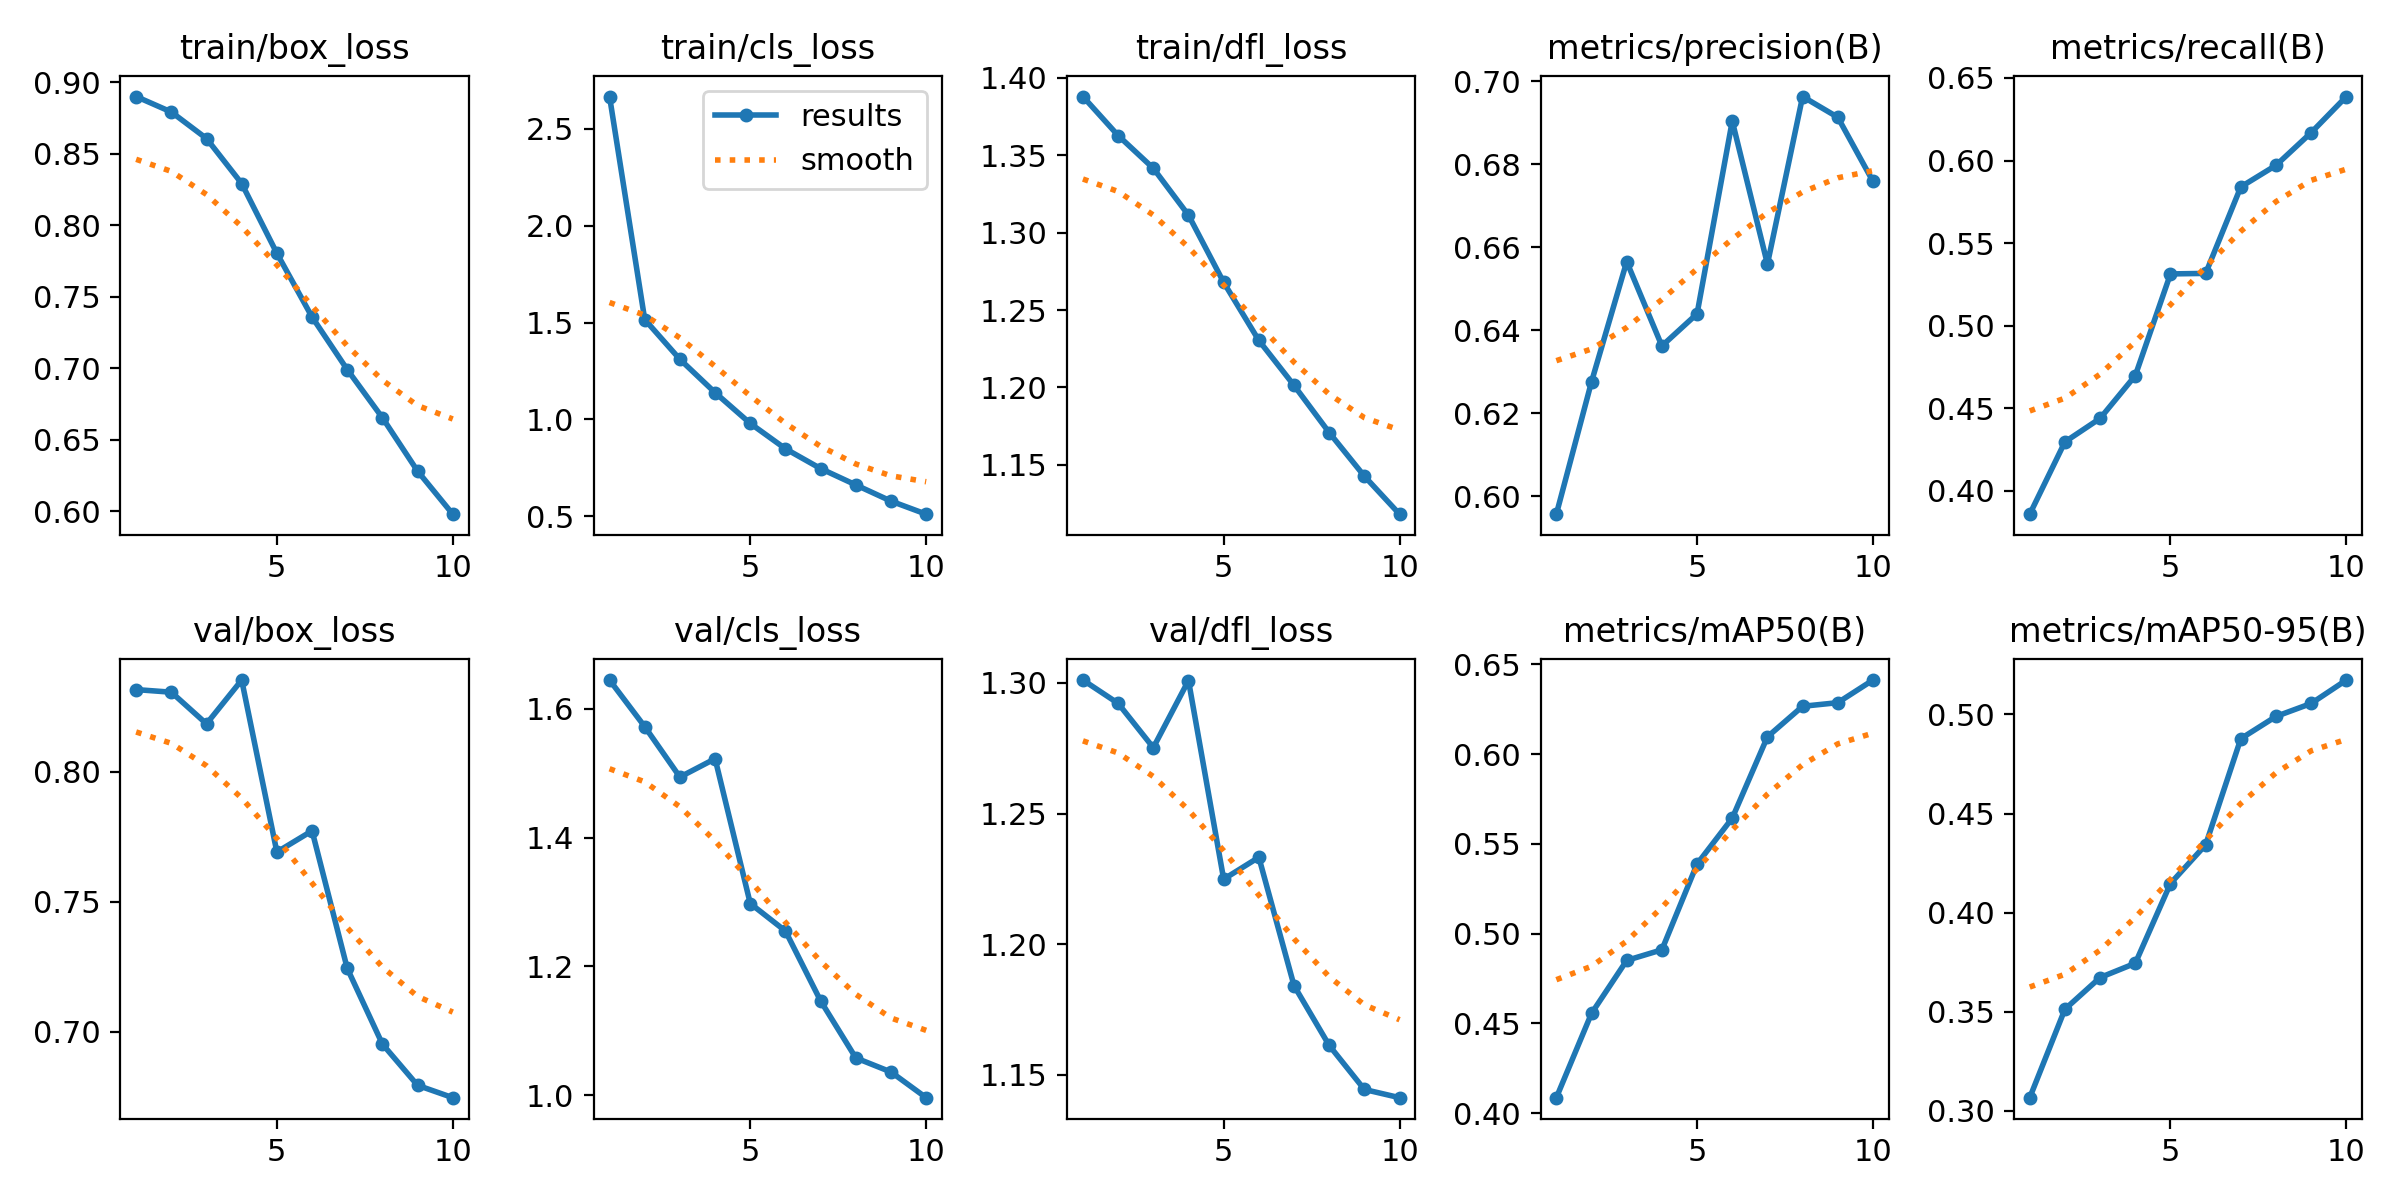

Values plotted in this chart, from the file beside it:
epoch, time, train/box_loss, train/cls_loss, train/dfl_loss, metrics/precision(B), metrics/recall(B), metrics/mAP50(B), metrics/mAP50-95(B), val/box_loss, val/cls_loss, val/dfl_loss, lr/pg0, lr/pg1, lr/pg2
1, 1155, 0.8899, 2.665, 1.388, 0.5957, 0.386, 0.4086, 0.3066, 0.8315, 1.644, 1.301, 4.0988e-05, 4.0988e-05, 4.0988e-05
2, 2105, 0.8791, 1.516, 1.363, 0.6276, 0.4297, 0.4556, 0.3513, 0.8305, 1.572, 1.292, 7.38712e-05, 7.38712e-05, 7.38712e-05
3, 4116, 0.8606, 1.31, 1.342, 0.6565, 0.4439, 0.485, 0.3673, 0.8184, 1.494, 1.275, 9.86364e-05, 9.86364e-05, 9.86364e-05
4, 5478, 0.8291, 1.139, 1.311, 0.6362, 0.4698, 0.491, 0.3744, 0.8352, 1.522, 1.301, 8.6469e-05, 8.6469e-05, 8.6469e-05
5, 7363, 0.7803, 0.9798, 1.268, 0.644, 0.5314, 0.5388, 0.4147, 0.7691, 1.298, 1.225, 7.4292e-05, 7.4292e-05, 7.4292e-05
6, 8561, 0.7358, 0.8491, 1.23, 0.6904, 0.5317, 0.5643, 0.4342, 0.7773, 1.255, 1.233, 6.2115e-05, 6.2115e-05, 6.2115e-05
7, 9658, 0.699, 0.7469, 1.201, 0.656, 0.5841, 0.6096, 0.4878, 0.7244, 1.146, 1.184, 4.9938e-05, 4.9938e-05, 4.9938e-05
8, 11110, 0.6653, 0.6626, 1.171, 0.6963, 0.5971, 0.6266, 0.499, 0.6953, 1.058, 1.161, 3.7761e-05, 3.7761e-05, 3.7761e-05
9, 12738, 0.628, 0.5791, 1.143, 0.6913, 0.6169, 0.6286, 0.5056, 0.6794, 1.036, 1.144, 2.5584e-05, 2.5584e-05, 2.5584e-05
10, 14327, 0.5979, 0.5118, 1.118, 0.6759, 0.6388, 0.6412, 0.5174, 0.6747, 0.9963, 1.141, 1.3407e-05, 1.3407e-05, 1.3407e-05
